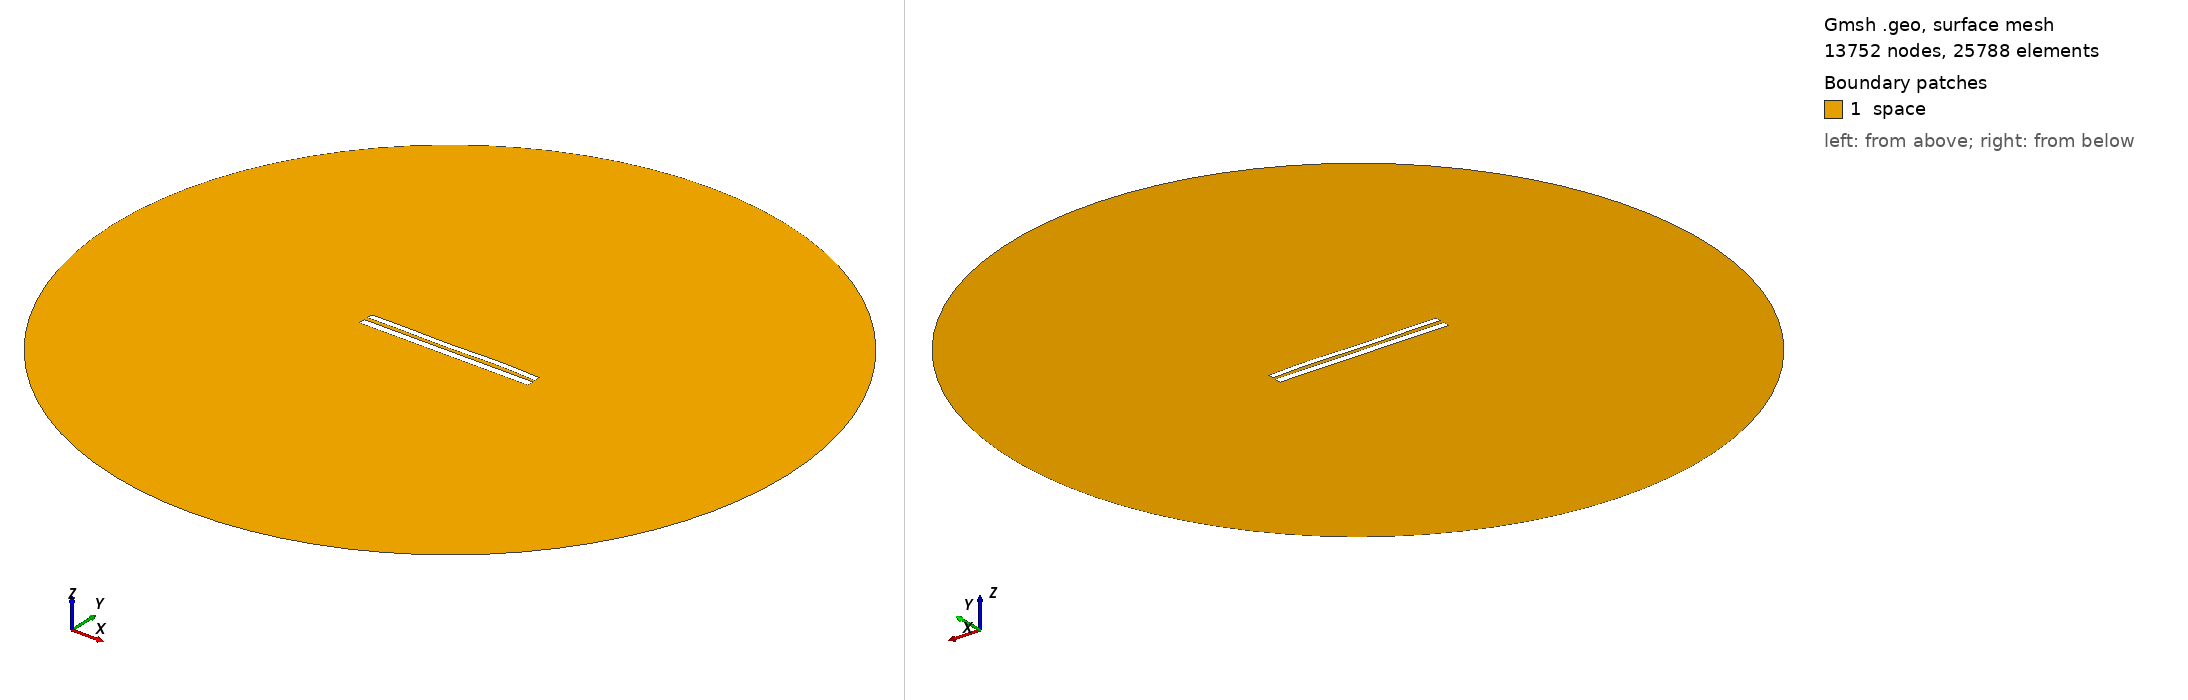

Gmsh geometry script, surface-meshed: 13752 nodes, 25788 surface elements. Boundary patches (legend numbers): 1 space. Left view from above one corner, right view from below the opposite corner. Legend entries are the model's physical surfaces. The drawing asked Gmsh for element sizes between 1% and 20% of the model's largest extent; the script's own settings can give other sizes.

=== 8305.geo (drawn) ===
//---------------------------------------
// Geometry kernel
//---------------------------------------

SetFactory("OpenCASCADE");



//---------------------------------------
// Parameters of the geometry
//---------------------------------------

// Overetch of the upper plate
overetch = 0.25;

// Distance between the plates
distance = 2.25;

// Discretization over the x axis (for the deformation)
nx = 50; 

// Length of the plate
L = 100 - overetch; 

// Number of modes
n = 4; 

// 1st mode coefficient
coeff(1) = -0.075;
beta(1) = 0.596864 * 3.1415926535 / L;

// 2nd mode coefficient
coeff(2) = 0.0;
beta(2) = 1.49418 * 3.1415926535 / L;

// 3rd mode coefficient
coeff(3) = -0.15;
beta(3) = 2.50025 * 3.1415926535 / L;

// 4th mode coefficient
coeff(4) = 0.15;
beta(4) = 3.49999 * 3.1415926535 / L;



//---------------------------------------
// Upper plate (deformed rectangle)
//---------------------------------------

// Coordiantes of the upper plate
xmin = -50;
xmax = 50 - overetch;

// Height of the upper plate
yheight = 4 - 2 * overetch;

// Indexes of the points
UpperID[] = {};
LowerID[] = {};
LeftID[] = {};
RightID[] = {};

// Point index
p = 1;

// Horizontal edges
For i In {1:nx}
    x = xmin + (i-1)*(xmax - xmin)/(nx-1);

    y_bottom = distance / 2 + overetch;
    For j In {1:n}
        C = (Cosh(beta(j)*L) + Cos(beta(j)*L)) / (Sinh(beta(j)*L) + Sin(beta(j)*L));
        y_bottom  = y_bottom + coeff(j) * (Cosh(beta(j)*(x+50)) - Cos(beta(j)*(x+50)) - C * (Sinh(beta(j)*(x+50)) - Sin(beta(j)*(x+50))));
    EndFor

    y_top = y_bottom + yheight;

    Point(p) = {x, y_top, 0, 1.0};
    UpperID[i] = p;
    p = p + 1;

    Point(p) = {x, y_bottom, 0, 1.0};
    LowerID[i] = p;
    p = p + 1;
EndFor

// Create point lists
UpperPts[] = {}; LowerPts[] = {};
For i In {1:nx}
  UpperPts[] += {UpperID[i]};
  LowerPts[] += {LowerID[i]};
EndFor

// Build splines
Spline(1) = {UpperPts[]};
Spline(2) = {LowerPts[]};
Line(3) = {LowerPts[nx-1], UpperPts[nx-1]};
Line(4) = {LowerPts[0], UpperPts[0]};

// Build the plane surface
Curve Loop(1) = {2, 3, -1, -4};
Plane Surface(1) = {1};



//---------------------------------------
// Lower plate (rectangle)
//---------------------------------------

// Vertices
Point(1001) = {-50, -1, 0, 1.0};
Point(1002) = { 50, -1, 0, 1.0};
Point(1003) = { 50,  -5, 0, 1.0};
Point(1004) = {-50,  -5, 0, 1.0};

// Edges
Line(5) = {1001, 1002};
Line(6) = {1002, 1003};
Line(7) = {1003, 1004};
Line(8) = {1004, 1001};

// Plane surface
Line Loop(2) = {5, 6, 7, 8};
Plane Surface(2) = {2}; 



//---------------------------------------
// Outer (fictious) boundary
//---------------------------------------

// Points
Point(1005) = {0, 0, 0};       // Center
Point(1006) = {200, 0, 0};     // Start point
Point(1007) = {0, 200, 0};     // 90 degrees
Point(1008) = {-200, 0, 0};    // 180 degrees
Point(1009) = {0, -200, 0};    // 270 degrees

// Circle arcs (each needs start, center, end)
Circle(9) = {1006, 1005, 1007};
Circle(10) = {1007, 1005, 1008};
Circle(11) = {1008, 1005, 1009};
Circle(12) = {1009, 1005, 1006};

// Plane surface for the entire domain
Curve Loop(3) = {9, 10, 11, 12};
Surface(3) = {3};

// Subtract the plates from the whole domain to obtain the actual domain where we want to solve the equations
BooleanDifference{ Surface{3}; Delete; }{ Surface{1}; Surface{2}; Delete; }




//---------------------------------------
// Transfinite Lines/Curves
//---------------------------------------

// Set the number of points on the boundaries
r = 7;

// Plates
Transfinite Curve {1, 2} = 50*r Using Progression 1;
Transfinite Curve {3, 4} = 2*r Using Progression 1;
Transfinite Line {5, 7} = 50*r Using Progression 1;
Transfinite Line {6, 8} = 2*r Using Progression 1;

// Outer boundary
Transfinite Line {9, 10, 11, 12} = 20 Using Progression 1;



//---------------------------------------
// Physical groups
//---------------------------------------                

// Physical curves (boundaries)
Physical Line("force_segment", 10) = {2};
Physical Line("upper_plate", 11) = {1, 3, 4};
Physical Line("lower_plate", 12) = {5, 6, 7, 8};
Physical Line("boundary", 20) = {9, 10, 11, 12};

// Physical Surfaces
Physical Surface("space", 30) = {3};



//---------------------------------------
// 6. Generate the Mesh
//---------------------------------------

// 2D mesh generation
Mesh 2;
